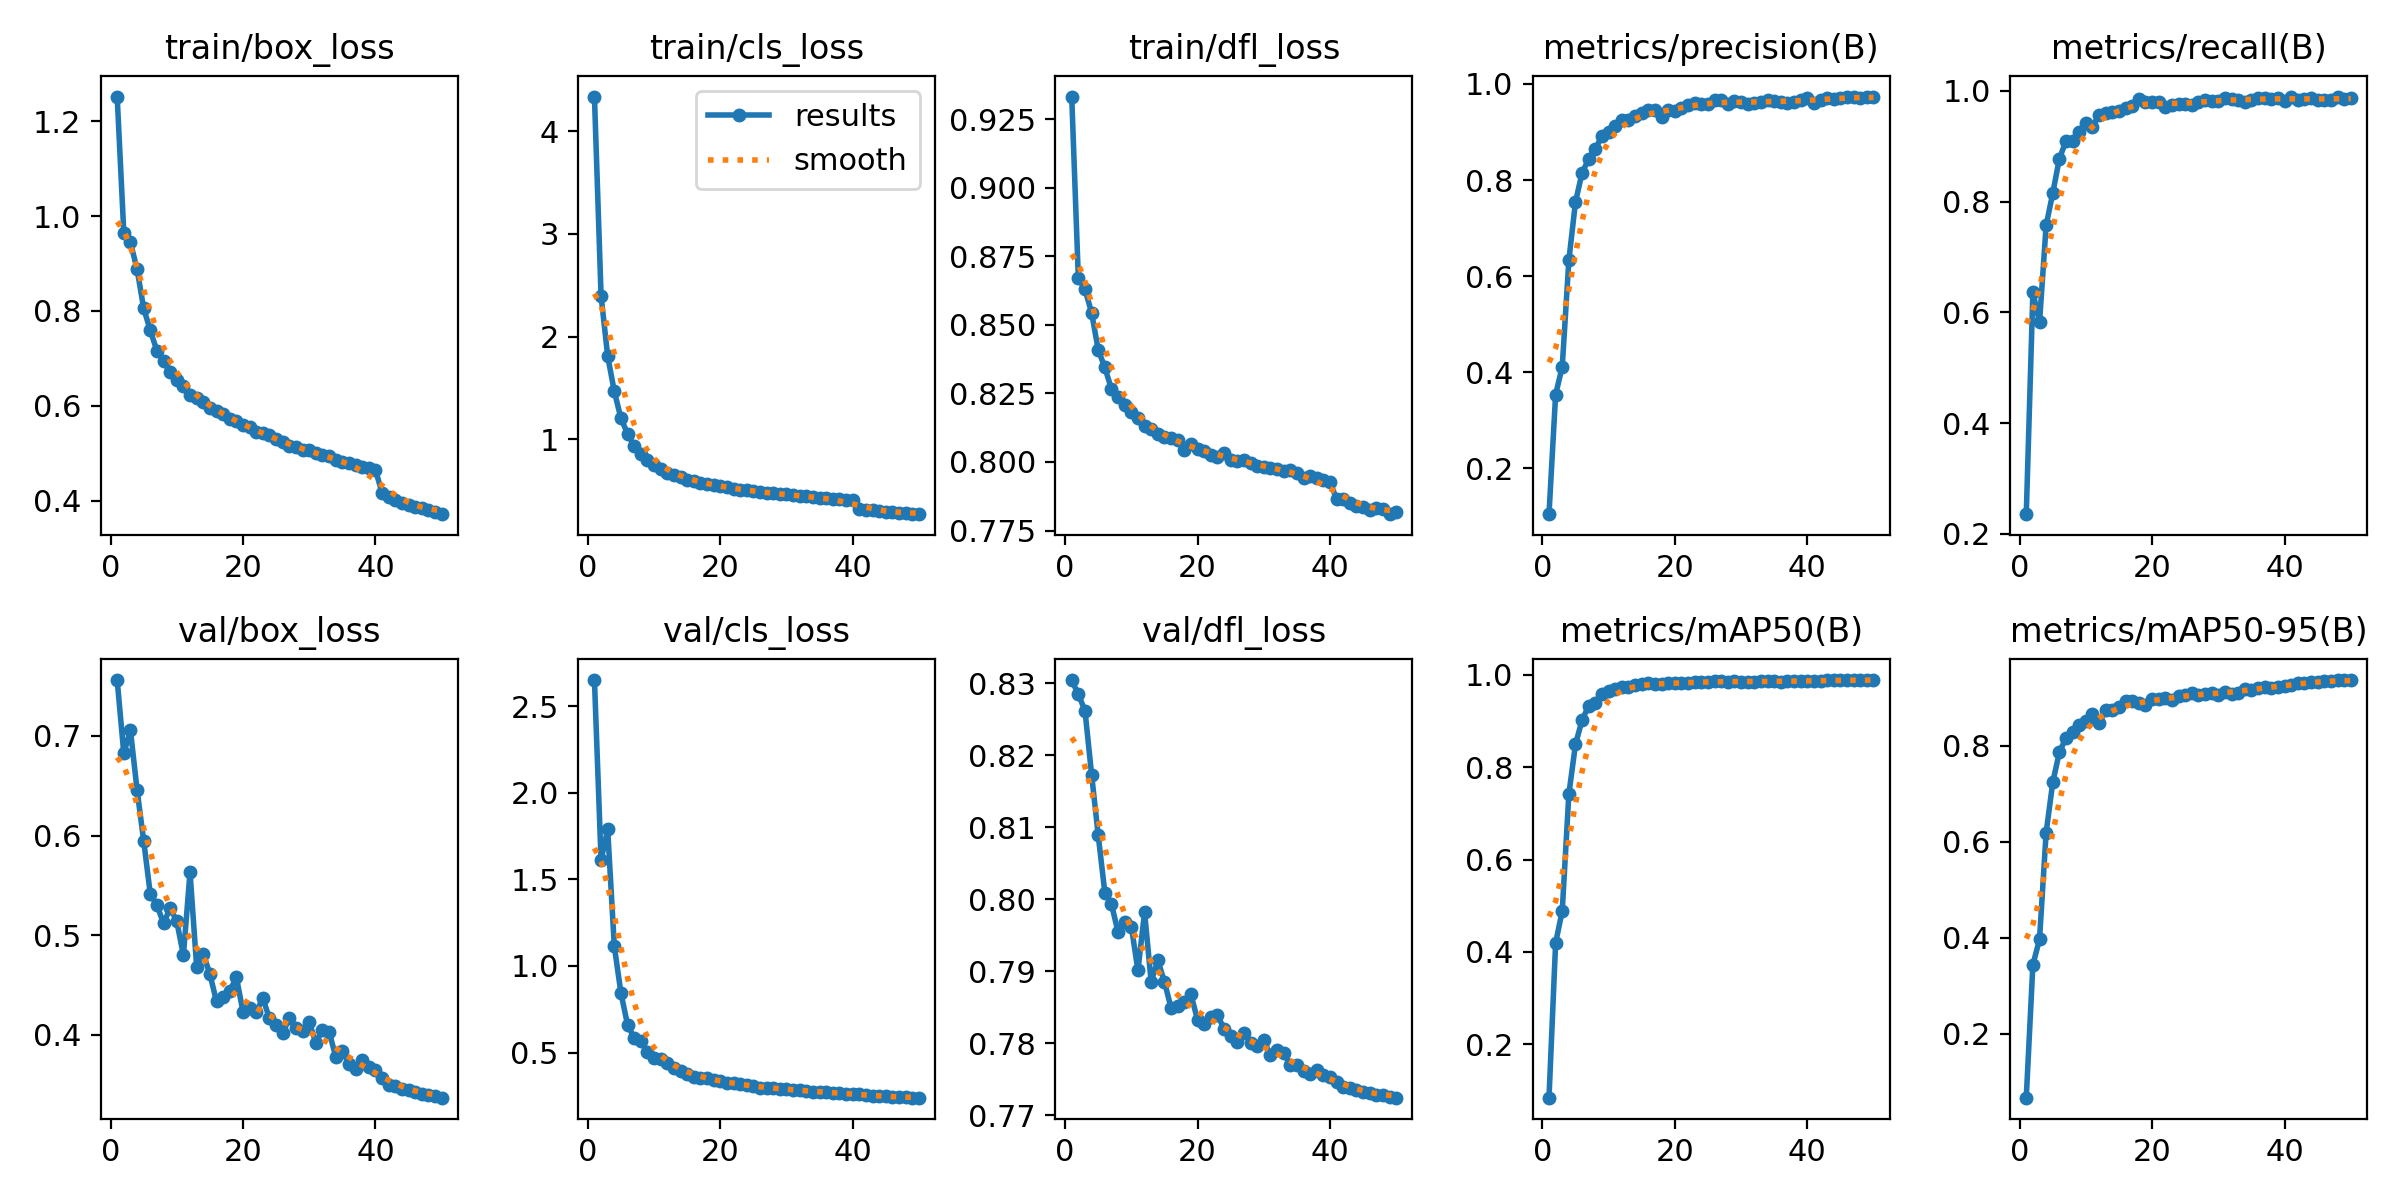

The data file committed next to this chart (first rows):
epoch, time, train/box_loss, train/cls_loss, train/dfl_loss, metrics/precision(B), metrics/recall(B), metrics/mAP50(B), metrics/mAP50-95(B), val/box_loss, val/cls_loss, val/dfl_loss, lr/pg0, lr/pg1, lr/pg2
1, 89.09, 1.252, 4.337, 0.9332, 0.1044, 0.2357, 0.08434, 0.06683, 0.7562, 2.651, 0.8304, 0.003326, 0.003326, 0.003326
2, 159.4, 0.9653, 2.397, 0.867, 0.3533, 0.6365, 0.4192, 0.3441, 0.6825, 1.611, 0.8284, 0.006527, 0.006527, 0.006527
3, 227.4, 0.9445, 1.808, 0.8629, 0.4114, 0.5817, 0.489, 0.3966, 0.7059, 1.788, 0.8262, 0.009597, 0.009597, 0.009597
4, 295.5, 0.8884, 1.466, 0.8544, 0.6331, 0.7571, 0.7422, 0.6194, 0.646, 1.114, 0.8173, 0.009406, 0.009406, 0.009406
5, 363.2, 0.8056, 1.204, 0.8409, 0.754, 0.8152, 0.8495, 0.7239, 0.5947, 0.8439, 0.8089, 0.009208, 0.009208, 0.009208
6, 430.7, 0.7587, 1.053, 0.8345, 0.8154, 0.8776, 0.9024, 0.787, 0.5413, 0.6599, 0.8009, 0.00901, 0.00901, 0.00901
7, 498.4, 0.7161, 0.9337, 0.8266, 0.8434, 0.9092, 0.933, 0.8168, 0.5302, 0.5843, 0.7993, 0.008812, 0.008812, 0.008812
8, 566, 0.6934, 0.8578, 0.8235, 0.8649, 0.9099, 0.9391, 0.8285, 0.5118, 0.5687, 0.7954, 0.008614, 0.008614, 0.008614
9, 633.5, 0.6709, 0.7943, 0.8207, 0.8918, 0.9261, 0.9594, 0.844, 0.5271, 0.5015, 0.7969, 0.008416, 0.008416, 0.008416
10, 700.8, 0.6551, 0.7501, 0.8181, 0.9009, 0.941, 0.966, 0.8519, 0.5138, 0.4698, 0.7962, 0.008218, 0.008218, 0.008218
11, 771.5, 0.6407, 0.7096, 0.816, 0.9126, 0.9353, 0.9686, 0.8665, 0.4796, 0.4608, 0.7901, 0.00802, 0.00802, 0.00802
12, 841.3, 0.6234, 0.672, 0.813, 0.9251, 0.9567, 0.9744, 0.8472, 0.5631, 0.439, 0.7982, 0.007822, 0.007822, 0.007822
13, 909.5, 0.6172, 0.654, 0.812, 0.924, 0.9607, 0.974, 0.8739, 0.4684, 0.4133, 0.7885, 0.007624, 0.007624, 0.007624
14, 979.4, 0.6084, 0.6283, 0.81, 0.9329, 0.9609, 0.9775, 0.8741, 0.4813, 0.3926, 0.7915, 0.007426, 0.007426, 0.007426
15, 1048, 0.5941, 0.6041, 0.809, 0.9396, 0.9634, 0.9796, 0.881, 0.4608, 0.3788, 0.7885, 0.007228, 0.007228, 0.007228
16, 1116, 0.5888, 0.5929, 0.8086, 0.946, 0.9697, 0.9816, 0.8941, 0.4333, 0.3566, 0.7849, 0.00703, 0.00703, 0.00703
17, 1185, 0.5817, 0.5779, 0.8079, 0.9464, 0.973, 0.9813, 0.8935, 0.4379, 0.3542, 0.7852, 0.006832, 0.006832, 0.006832
18, 1256, 0.5714, 0.5608, 0.8044, 0.9318, 0.9846, 0.9795, 0.8892, 0.4436, 0.3539, 0.7857, 0.006634, 0.006634, 0.006634
19, 1326, 0.5681, 0.5504, 0.8065, 0.9465, 0.9806, 0.9826, 0.8862, 0.4577, 0.3404, 0.7868, 0.006436, 0.006436, 0.006436
20, 1394, 0.56, 0.5396, 0.8048, 0.9442, 0.9804, 0.9819, 0.8973, 0.4229, 0.3328, 0.7832, 0.006238, 0.006238, 0.006238
21, 1462, 0.5548, 0.5334, 0.8039, 0.949, 0.9804, 0.9824, 0.8968, 0.427, 0.3241, 0.7827, 0.00604, 0.00604, 0.00604
22, 1530, 0.5444, 0.5163, 0.8027, 0.957, 0.9716, 0.9831, 0.8998, 0.4231, 0.3212, 0.7836, 0.005842, 0.005842, 0.005842
23, 1596, 0.5415, 0.5096, 0.8019, 0.9593, 0.9748, 0.9843, 0.8962, 0.4363, 0.3187, 0.7839, 0.005644, 0.005644, 0.005644
24, 1662, 0.5375, 0.505, 0.8034, 0.9583, 0.9769, 0.9845, 0.9032, 0.4163, 0.31, 0.782, 0.005446, 0.005446, 0.005446
25, 1728, 0.5298, 0.493, 0.8007, 0.9581, 0.977, 0.984, 0.9059, 0.4099, 0.3053, 0.781, 0.005248, 0.005248, 0.005248
26, 1795, 0.5234, 0.4857, 0.8005, 0.9659, 0.975, 0.9857, 0.9096, 0.4013, 0.2978, 0.7802, 0.00505, 0.00505, 0.00505
27, 1861, 0.5157, 0.477, 0.8006, 0.9662, 0.9792, 0.9869, 0.9061, 0.4165, 0.2939, 0.7815, 0.004852, 0.004852, 0.004852
28, 1927, 0.5127, 0.4738, 0.7996, 0.9581, 0.9829, 0.985, 0.9086, 0.4065, 0.2946, 0.7801, 0.004654, 0.004654, 0.004654
29, 1993, 0.506, 0.4632, 0.7987, 0.9637, 0.9809, 0.9862, 0.9102, 0.4035, 0.2896, 0.7796, 0.004456, 0.004456, 0.004456
30, 2058, 0.506, 0.4631, 0.7983, 0.9624, 0.9807, 0.9851, 0.9062, 0.4128, 0.2892, 0.7805, 0.004258, 0.004258, 0.004258
31, 2124, 0.4996, 0.4538, 0.798, 0.958, 0.9873, 0.9852, 0.9124, 0.3914, 0.2836, 0.7783, 0.00406, 0.00406, 0.00406
32, 2191, 0.4956, 0.4496, 0.7974, 0.9609, 0.9843, 0.9854, 0.9087, 0.4049, 0.283, 0.7791, 0.003862, 0.003862, 0.003862
33, 2259, 0.493, 0.4443, 0.7968, 0.963, 0.9842, 0.9857, 0.9101, 0.403, 0.2805, 0.7786, 0.003664, 0.003664, 0.003664
34, 2326, 0.4859, 0.4334, 0.7971, 0.9676, 0.9802, 0.986, 0.9186, 0.3779, 0.2741, 0.7769, 0.003466, 0.003466, 0.003466
35, 2393, 0.4821, 0.4305, 0.7961, 0.9647, 0.9835, 0.9864, 0.9172, 0.3832, 0.272, 0.777, 0.003268, 0.003268, 0.003268
36, 2460, 0.48, 0.4251, 0.7942, 0.9617, 0.9868, 0.9854, 0.9206, 0.3705, 0.2702, 0.7761, 0.00307, 0.00307, 0.00307
37, 2528, 0.4741, 0.4192, 0.7949, 0.9613, 0.9872, 0.9861, 0.9228, 0.3655, 0.2671, 0.7757, 0.002872, 0.002872, 0.002872
38, 2595, 0.4707, 0.4141, 0.7942, 0.9632, 0.9854, 0.9864, 0.9196, 0.3748, 0.2671, 0.7763, 0.002674, 0.002674, 0.002674
39, 2662, 0.4689, 0.4116, 0.7934, 0.9664, 0.9867, 0.9874, 0.9235, 0.3677, 0.2615, 0.7756, 0.002476, 0.002476, 0.002476
40, 2730, 0.4647, 0.4043, 0.7927, 0.97, 0.9821, 0.9873, 0.9248, 0.3648, 0.2604, 0.7753, 0.002278, 0.002278, 0.002278
41, 2816, 0.4159, 0.3217, 0.7864, 0.9601, 0.9896, 0.9861, 0.9272, 0.3561, 0.2605, 0.7746, 0.00208, 0.00208, 0.00208
42, 2883, 0.4073, 0.314, 0.7864, 0.9672, 0.9837, 0.9872, 0.9301, 0.3497, 0.2545, 0.7739, 0.001882, 0.001882, 0.001882
43, 2950, 0.4006, 0.3062, 0.7852, 0.9703, 0.9851, 0.9881, 0.9319, 0.3481, 0.2502, 0.7737, 0.001684, 0.001684, 0.001684
44, 3017, 0.3957, 0.2989, 0.7841, 0.9688, 0.9869, 0.9882, 0.9329, 0.3457, 0.2477, 0.7735, 0.001486, 0.001486, 0.001486
45, 3084, 0.3911, 0.2947, 0.7834, 0.9698, 0.9839, 0.9881, 0.9338, 0.3442, 0.2464, 0.7732, 0.001288, 0.001288, 0.001288
46, 3149, 0.3871, 0.2898, 0.7824, 0.9726, 0.9834, 0.9885, 0.9346, 0.3421, 0.244, 0.773, 0.00109, 0.00109, 0.00109
47, 3216, 0.3838, 0.2859, 0.7831, 0.9737, 0.9839, 0.9887, 0.9354, 0.3402, 0.2418, 0.7729, 0.000892, 0.000892, 0.000892
48, 3283, 0.3792, 0.28, 0.7827, 0.9704, 0.9881, 0.9888, 0.9363, 0.3394, 0.2404, 0.7728, 0.000694, 0.000694, 0.000694
49, 3350, 0.376, 0.2759, 0.781, 0.9724, 0.986, 0.9888, 0.9364, 0.3382, 0.2401, 0.7725, 0.000496, 0.000496, 0.000496
50, 3417, 0.3712, 0.27, 0.7817, 0.9725, 0.9864, 0.9888, 0.9372, 0.3367, 0.2394, 0.7724, 0.000298, 0.000298, 0.000298
